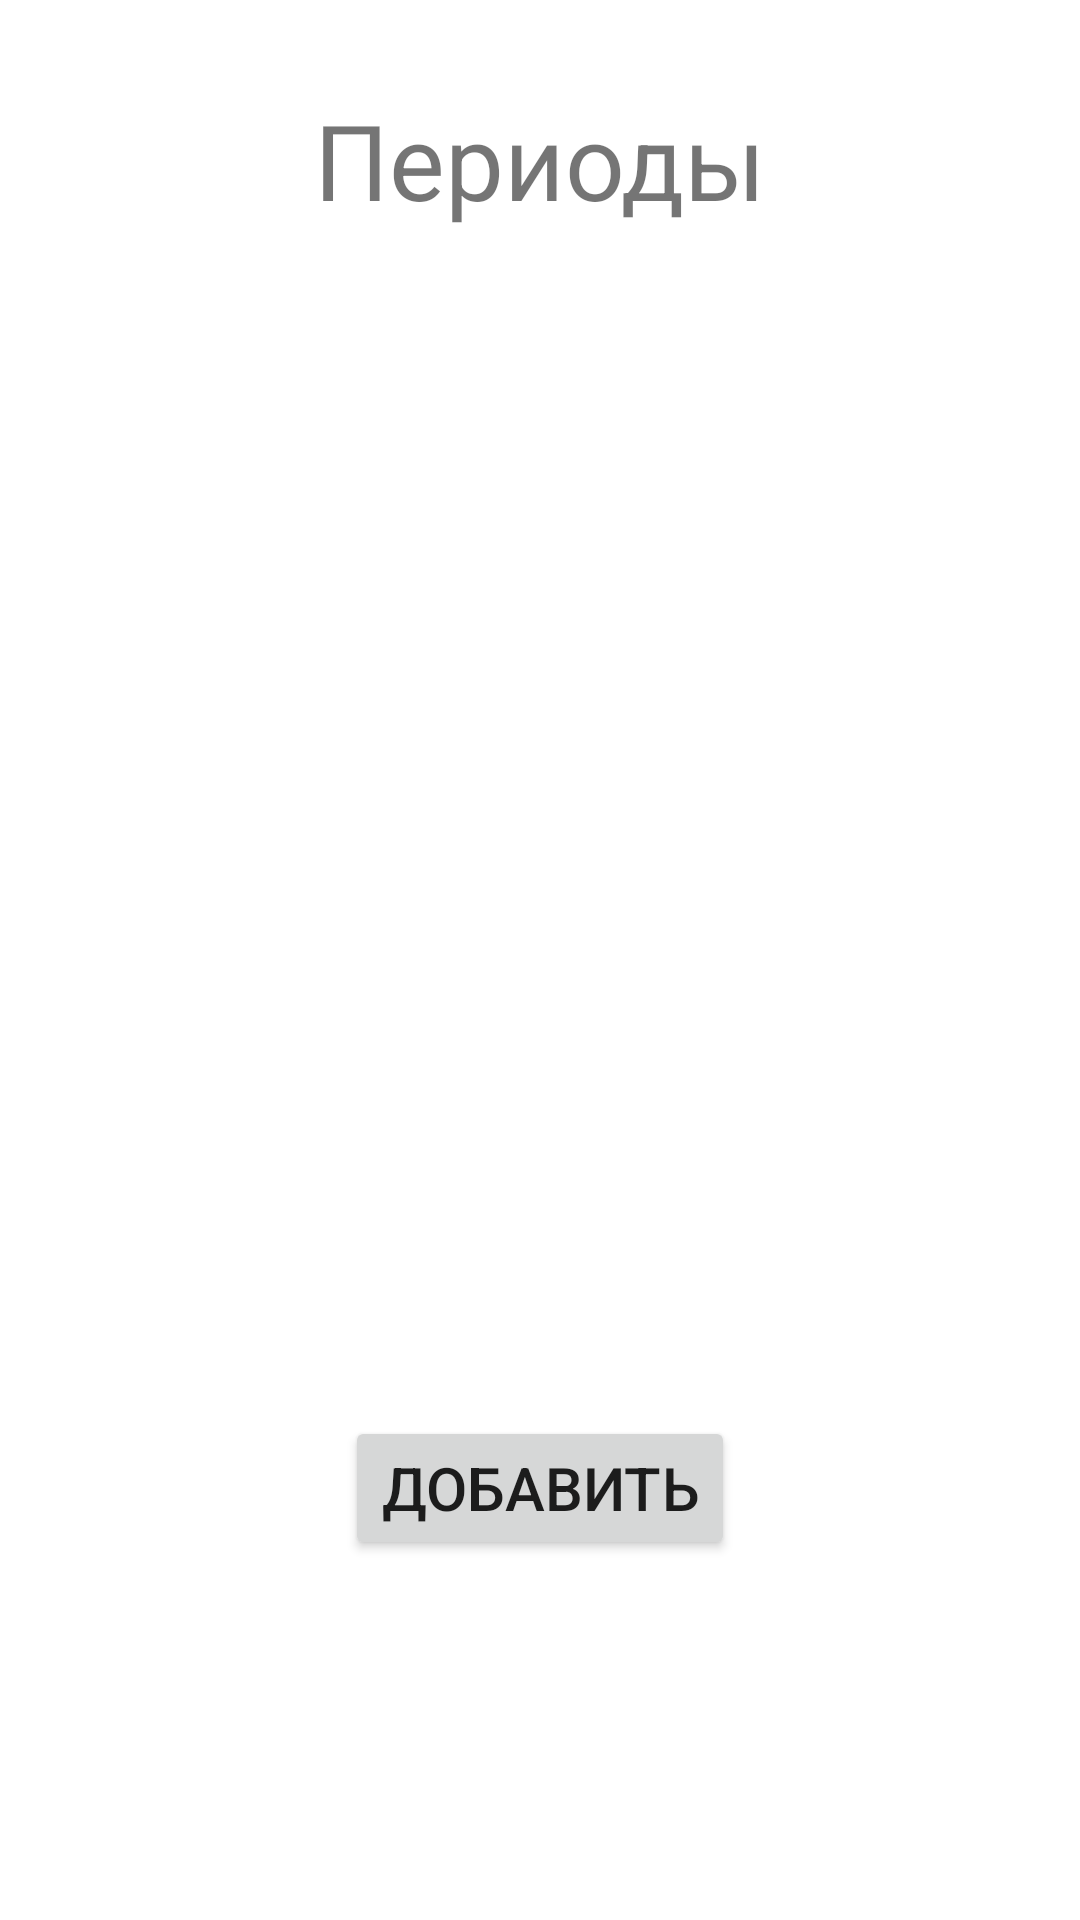

Here is an Android app screen rendered from its layout file. Give the layout XML and the strings, colors and styles it references.
<!-- AndroidManifest.xml: application theme Theme.MyHomePayList -->
<!-- res/layout/activity_main.xml -->
<?xml version="1.0" encoding="utf-8"?>
<androidx.constraintlayout.widget.ConstraintLayout xmlns:android="http://schemas.android.com/apk/res/android"
    xmlns:app="http://schemas.android.com/apk/res-auto"
    xmlns:tools="http://schemas.android.com/tools"
    android:layout_width="match_parent"
    android:layout_height="match_parent"
    tools:context=".MainActivity">

    <TextView
        android:id="@+id/textView2"
        android:layout_width="wrap_content"
        android:layout_height="wrap_content"
        android:layout_marginTop="30dp"
        android:layout_marginBottom="20dp"
        android:text="@string/btnMain"
        android:textSize="35sp"
        app:layout_constraintBottom_toTopOf="@+id/tl"
        app:layout_constraintEnd_toEndOf="parent"
        app:layout_constraintStart_toStartOf="parent"
        app:layout_constraintTop_toTopOf="parent" />

    <ListView
        android:id="@+id/tl"
        android:layout_width="match_parent"
        android:layout_height="0dp"
        android:layout_marginBottom="10dp"
        android:divider="@null"
        android:footerDividersEnabled="false"
        android:headerDividersEnabled="false"
        app:layout_constraintBottom_toTopOf="@id/btnAddPeriod"
        app:layout_constraintEnd_toEndOf="parent"
        app:layout_constraintStart_toStartOf="parent"
        app:layout_constraintTop_toBottomOf="@id/textView2" >

    </ListView>

    <Button
        android:id="@+id/btnAddPeriod"
        android:layout_width="wrap_content"
        android:layout_height="wrap_content"
        android:layout_marginTop="10dp"
        android:layout_marginBottom="120dp"
        android:onClick="toOpenMenu"
        android:text="@string/addBtnMain"
        android:textSize="20sp"
        app:layout_constraintBottom_toBottomOf="parent"
        app:layout_constraintEnd_toEndOf="parent"
        app:layout_constraintStart_toStartOf="parent"
        app:layout_constraintTop_toBottomOf="@+id/tl" />

</androidx.constraintlayout.widget.ConstraintLayout>
<!-- resources referenced by this layout -->
<resources>
  <string name="addBtnMain">Добавить</string>
  <string name="btnMain">Периоды</string>
  <style name="Theme.MyHomePayList" parent="Theme.MaterialComponents.DayNight.DarkActionBar">
          
          <item name="colorPrimary">@color/purple_500</item>
          <item name="colorPrimaryVariant">@color/purple_700</item>
          <item name="colorOnPrimary">@color/white</item>
          
          <item name="colorSecondary">@color/teal_200</item>
          <item name="colorSecondaryVariant">@color/teal_700</item>
          <item name="colorOnSecondary">@color/black</item>
          
          <item name="android:statusBarColor">@color/purple_500</item>
          
      </style>
  <color name="purple_500">#ff0099cc</color>
  <color name="purple_700">#FF3700B3</color>
  <color name="white">#FFFFFFFF</color>
  <color name="teal_200">#FF03DAC5</color>
  <color name="teal_700">#FF018786</color>
  <color name="black">#FF000000</color>
</resources>
